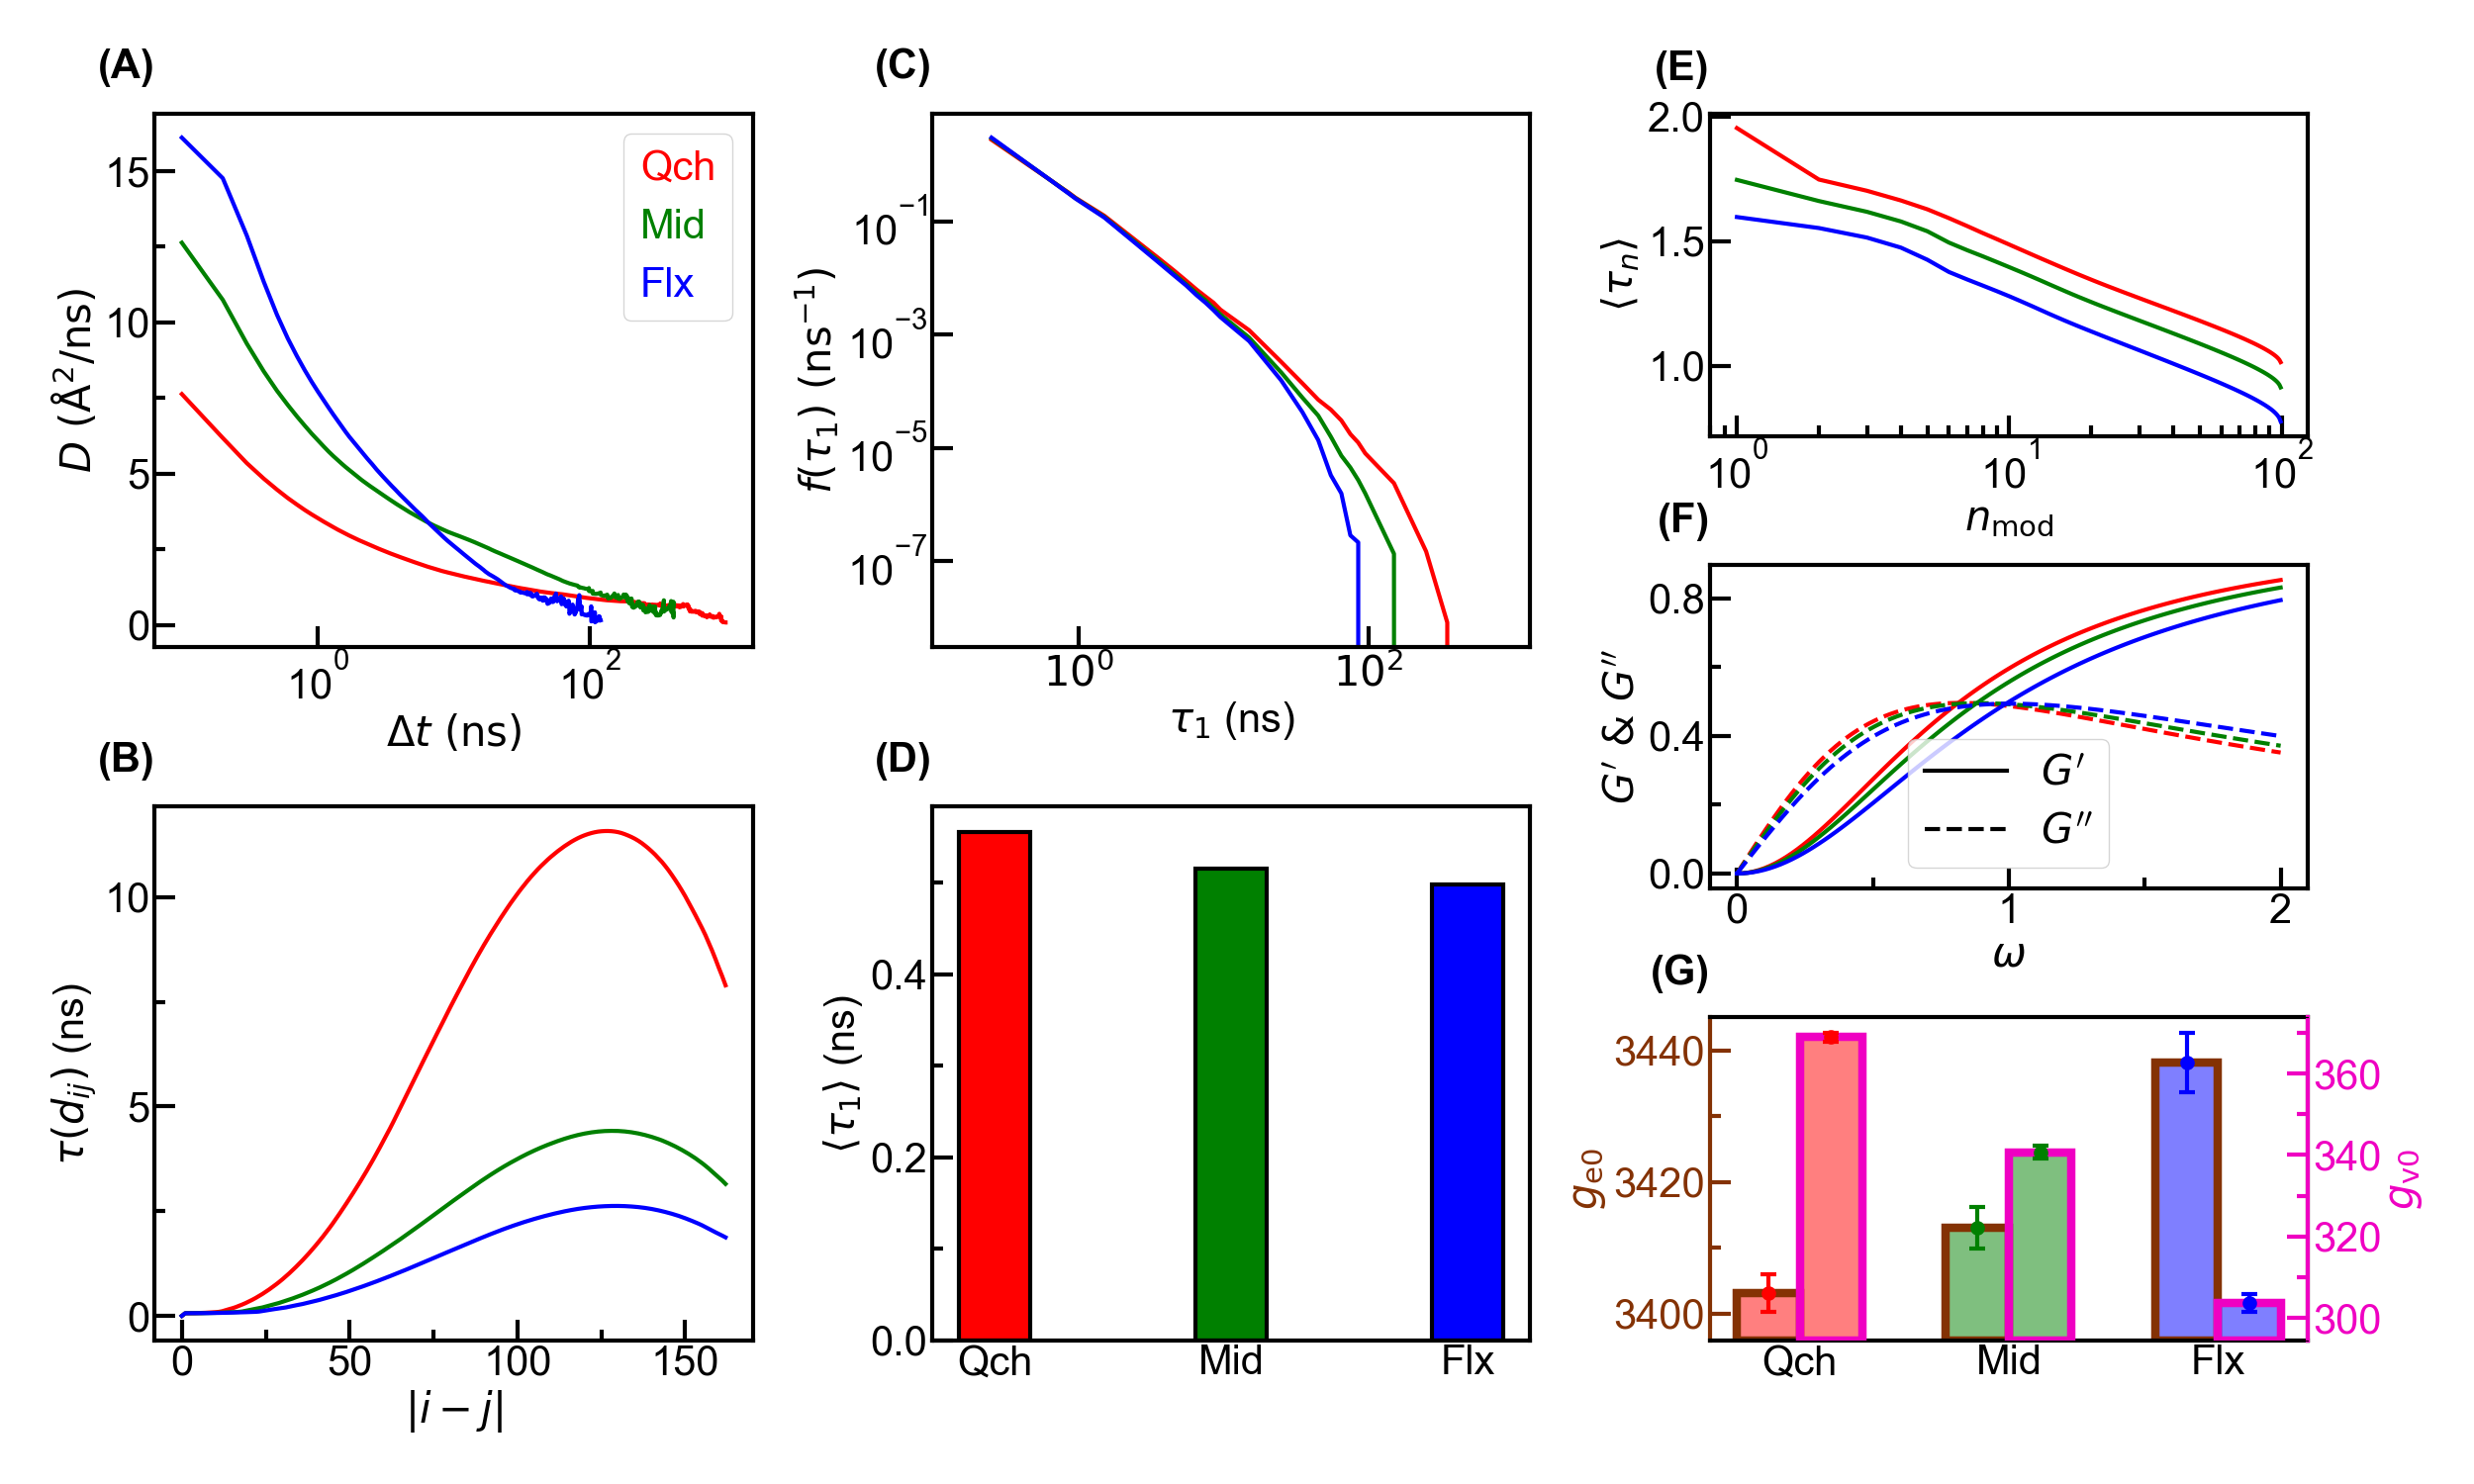

Reproduce this figure in Python.
"""Import Modules"""
import numpy as np
from scipy.optimize import curve_fit
import random
import matplotlib.pyplot as plt
import matplotlib.cm as cm
from matplotlib.colors import LinearSegmentedColormap,ListedColormap
import matplotlib.ticker as ticker
from mpl_toolkits.axes_grid1 import make_axes_locatable
from matplotlib.pyplot import MultipleLocator
from matplotlib.collections import LineCollection
from matplotlib import colors
from matplotlib.ticker import LogLocator,LogFormatter,AutoMinorLocator
import sys
sys.path.append('D:\\Work\\Code\\Functions')
from pyw import pyw

"""Set Arguments"""
dir1='../../diff/msd_in'
file2='../../autocor/proc_autocor_dist_in.npz'
dir3='../../cont_life/cont_life'
dir4='../../strs/grf_mod'
figname='dyn'
mdls=['1.55sgm_1.0sgm','1.5sgm_0.82sgm','1.37sgm_0.6sgm']
Mdls=['Qch','Mid','Flx']
nmd=len(mdls)
Ts=[300.0,350.0,400.0,450.0]
nT=len(Ts)
nfr=10000
dt=10e-6*10000 ### ns
nat=163
nch=100
nhi=35
nomg=100

"""Diffusion"""
t=np.arange(nfr)*dt
d=np.zeros((nmd,nT,nfr,nch,3))
for i in range(nmd):
    for j in range(nT):
        d[i,j]=np.load(f'{dir1}/{mdls[i]}_{Ts[j]}.npy')
d[d==0.0]=np.nan
d[:,:,0]=0.0

dxy=np.sum(d[:,:,:,:,:2],axis=-1)
dz=d[:,:,:,:,-1]
dm=np.nanmean(d,axis=-2)
dmxy=np.sum(dm[:,:,:,:2],axis=-1)
dmz=dm[:,:,:,-1]

def lastnan(X,last):
    num_idx=np.where(~np.isnan(X))[0]
    last_idx=num_idx[-last:] if len(num_idx)>=last else num_idx
    X[last_idx]=np.nan
for i in range(nmd):
    for j in range(nT):
        for k in range(nch):
            lastnan(dxy[i,j,:,k],100)
            lastnan(dz[i,j,:,k],100)
        lastnan(dmxy[i,j],100)
        lastnan(dmz[i,j],100)

"""Distance Relaxation Time"""
t=np.arange(nfr)*dt
q=np.load(file2)
ac_mean=q['ac_mean']
t_relx_mean=q['t_relx_mean']
t_relxe_mean=q['t_relxe_mean']

"""Contact Life Time"""
T0=np.zeros((nmd,nT,nhi))
p_T0=np.zeros((nmd,nT,nhi))
T0_mean=np.zeros((nmd,nT))
T0_std=np.zeros((nmd,nT))
T1=np.zeros((nmd,nT,nhi))
p_T1=np.zeros((nmd,nT,nhi))
T1_mean=np.zeros((nmd,nT))
T1_std=np.zeros((nmd,nT))
for i in range(nmd):
    for j in range(nT):
        q=np.load(f'{dir3}/{mdls[i]}_{Ts[j]}.npz')
        T0[i,j]=q['T0']
        p_T0[i,j]=q['p_T0']
        T0_mean[i,j]=q['T0_mean']
        T0_std[i,j]=q['T0_std']
        T1[i,j]=q['T1']
        p_T1[i,j]=q['p_T1']
        T1_mean[i,j]=q['T1_mean']
        T1_std[i,j]=q['T1_std']

"""Stress"""
tau=np.zeros((nmd,nT,nfr,nch-1))
for i in range(nmd):
    for j in range(nT):
        tau[i,j]=np.load(f'{dir4}/{mdls[i]}_{Ts[j]}.npy')
tau_mean=np.mean(tau,axis=2)
# omg=np.logspace(3,7,nomg)
omg=np.linspace(0,2e6,nomg)
G1=np.zeros((nmd,nT,nomg))
G2=np.zeros((nmd,nT,nomg))
for i in range(nmd):
    for j in range(nT):
        u=omg[np.newaxis]*tau_mean[i,j,:,np.newaxis]
        G1_tmp=u**2/(1+u**2)
        G2_tmp=u/(1+u**2)
        G1[i,j]=np.mean(G1_tmp,axis=-2)
        G2[i,j]=np.mean(G2_tmp,axis=-2)

X01=np.mean(tau**2,axis=-1)/np.mean(tau,axis=-1)**2/np.array(Ts)[np.newaxis,:,np.newaxis]
X01_mean=np.mean(X01,axis=-1)
X01_std=np.std(X01,axis=-1)
X02=np.mean(tau,axis=-1)*np.array(Ts)[np.newaxis,:,np.newaxis]
X02_mean=np.mean(X02,axis=-1)
X02_std=np.std(X02,axis=-1)

"""Plot"""
fig=plt.figure(figsize=(25,15))
gs=fig.add_gridspec(nrows=1,ncols=3,width_ratios=[1,1,1],wspace=0.3)
Gs=[gs[0].subgridspec(nrows=2,ncols=1,height_ratios=[1,1],hspace=0.3),
    gs[1].subgridspec(nrows=2,ncols=1,height_ratios=[1,1],hspace=0.3),
    gs[2].subgridspec(nrows=3,ncols=1,height_ratios=[1,1,1],hspace=0.4)]
axs=[[fig.add_subplot(Gs[i][j]) for j in range(Gs[i].nrows)] for i in range(len(Gs))]
marglft=0.5
margrig=0.5
margbot=0.5
margtop=0.5
spcwth=0.2
spchei=-0.1
cbarwth=0.0
cbarspcwth=0.0
wth=3
font={'family':'Arial','size':30}
lenmaj=15
lenmin=8
lenbar=8
xtick=100
ytick=100
ctick=1
clrs=['r','g','b']
ann=[['(A)','(B)'],['(C)','(D)'],['(E)','(F)','(G)']]
clrs_=['#843204','#EF00C2']

ax=axs[0][0]
ax.annotate(ann[0][0],xy=(0.0,1.05),xycoords='axes fraction',fontfamily=font['family'],fontsize=font['size'],fontweight='bold',va='bottom',ha='right')
for i in range(nmd):
    ax.plot(t,dmz[i,0]/t/6,color=clrs[i],linewidth=wth,label=Mdls[i])
ax.autoscale()
ax.minorticks_on()
ax.tick_params(axis='both',which='major',direction='in',width=wth,length=lenmaj,labelfontfamily=font['family'],labelsize=font['size'])
ax.tick_params(axis='x',which='minor',direction='in',width=wth,length=0,labelfontfamily=font['family'],labelsize=font['size'])
ax.tick_params(axis='y',which='minor',direction='in',width=wth,length=lenmin,labelfontfamily=font['family'],labelsize=font['size'])
ax.xaxis.set_minor_locator(AutoMinorLocator(0))
ax.yaxis.set_major_locator(MultipleLocator(5))
ax.yaxis.set_minor_locator(AutoMinorLocator(2))
ax.spines['bottom'].set_linewidth(wth)
ax.spines['top'].set_linewidth(wth)
ax.spines['left'].set_linewidth(wth)
ax.spines['right'].set_linewidth(wth)
ax.set_xlabel('$\\Delta{}t~(\\mathrm{ns})$',fontdict=font)
ax.set_ylabel('$D~(\\mathrm{\\AA^2/ns})$',fontdict=font)
ax.set_xscale('log')
# ax.set_yscale('log')
leg=ax.legend(loc='best',handlelength=0.0,handletextpad=0.0,prop={'family':font['family'],'size':font['size']})
for hnd,txt in zip(leg.legend_handles,leg.get_texts()):
    txt.set_color(hnd.get_color())

ax=axs[0][1]
ax.annotate(ann[0][1],xy=(0.0,1.05),xycoords='axes fraction',fontfamily=font['family'],fontsize=font['size'],fontweight='bold',va='bottom',ha='right')
for i in range(nmd):
    ax.plot(np.arange(nat),t_relxe_mean[i,0],color=clrs[i],linewidth=wth)
ax.autoscale()
ax.minorticks_on()
ax.tick_params(axis='both',which='major',direction='in',width=wth,length=lenmaj,labelfontfamily=font['family'],labelsize=font['size'])
ax.tick_params(axis='both',which='minor',direction='in',width=wth,length=lenmin,labelfontfamily=font['family'],labelsize=font['size'])
ax.xaxis.set_major_locator(MultipleLocator(50))
ax.xaxis.set_minor_locator(AutoMinorLocator(2))
ax.yaxis.set_major_locator(MultipleLocator(5))
ax.yaxis.set_minor_locator(AutoMinorLocator(2))
ax.spines['bottom'].set_linewidth(wth)
ax.spines['top'].set_linewidth(wth)
ax.spines['left'].set_linewidth(wth)
ax.spines['right'].set_linewidth(wth)
ax.set_xlabel('$|i-j|$',fontdict=font)
ax.set_ylabel('$\\tau(d_{ij})$ (ns)',fontdict=font)

ax=axs[1][0]
ax.annotate(ann[1][0],xy=(0.0,1.05),xycoords='axes fraction',fontfamily=font['family'],fontsize=font['size'],fontweight='bold',va='bottom',ha='right')
for i in range(nmd):
    ax.plot(T1[i,0,1:],p_T1[i,0,1:],color=clrs[i],linewidth=wth)
    ax.plot(T1[i,0],[np.median(p_T1[i,0])]*nhi,linewidth=0.0)
ax.autoscale()
ax.minorticks_on()
ax.tick_params(axis='both',which='major',direction='in',width=wth,length=lenmaj,labelfontfamily=font['family'],labelsize=font['size'])
ax.tick_params(axis='both',which='minor',direction='in',width=wth,length=0,labelfontfamily=font['family'],labelsize=font['size'])
ax.xaxis.set_minor_locator(AutoMinorLocator(0))
ax.yaxis.set_minor_locator(AutoMinorLocator(0))
ax.spines['bottom'].set_linewidth(wth)
ax.spines['top'].set_linewidth(wth)
ax.spines['left'].set_linewidth(wth)
ax.spines['right'].set_linewidth(wth)
ax.set_xscale('log')
ax.set_yscale('log')
ax.set_xticks([1e0,1e2],['$10^{0}$','$10^{2}$'],fontdict=font)
ax.set_xlabel('$\\tau_1$ (ns)',fontdict=font)
ax.set_ylabel('$f(\\tau_1)~(\\mathrm{ns^{-1}})$',fontdict=font)

ax=axs[1][1]
ax.annotate(ann[1][1],xy=(0.0,1.05),xycoords='axes fraction',fontfamily=font['family'],fontsize=font['size'],fontweight='bold',va='bottom',ha='right')
for i in range(nmd):
    # ax.errorbar(i,T1_mean[i,0],yerr=T1_std[i,0],
    #                  linestyle='',marker='.',color=clrs[i],markersize=5*wth,markeredgewidth=wth,
    #                  ecolor=clrs[i],elinewidth=wth,capsize=2*wth)
    ax.bar(i,T1_mean[i,0],width=0.3,color=clrs[i],edgecolor='k',linewidth=wth)
ax.autoscale()
ax.minorticks_on()
ax.tick_params(axis='x',which='both',direction='in',width=wth,length=0,labelfontfamily=font['family'],labelsize=font['size'])
ax.tick_params(axis='y',which='major',direction='in',width=wth,length=lenmaj,labelfontfamily=font['family'],labelsize=font['size'])
ax.tick_params(axis='y',which='minor',direction='in',width=wth,length=lenmin,labelfontfamily=font['family'],labelsize=font['size'])
ax.xaxis.set_minor_locator(AutoMinorLocator(0))
ax.yaxis.set_major_locator(MultipleLocator(0.2))
ax.yaxis.set_minor_locator(AutoMinorLocator(2))
ax.spines['bottom'].set_linewidth(wth)
ax.spines['top'].set_linewidth(wth)
ax.spines['left'].set_linewidth(wth)
ax.spines['right'].set_linewidth(wth)
ax.set_xticks(np.arange(nmd),Mdls,fontdict=font)
ax.set_ylabel('$\\langle\\tau_1\\rangle$ (ns)',fontdict=font)

ax=axs[2][0]
ax.annotate(ann[2][0],xy=(0.0,1.075),xycoords='axes fraction',fontfamily=font['family'],fontsize=font['size'],fontweight='bold',va='bottom',ha='right')
for i in range(nmd):
    ax.plot(np.arange(nch-1)+1,tau_mean[i,0]*1e6,color=clrs[i],linewidth=wth)
ax.autoscale()
ax.minorticks_on()
ax.tick_params(axis='both',which='major',direction='in',width=wth,length=lenmaj,labelfontfamily=font['family'],labelsize=font['size'])
ax.tick_params(axis='x',which='minor',direction='in',width=wth,length=lenmin,labelfontfamily=font['family'],labelsize=font['size'])
ax.tick_params(axis='y',which='minor',direction='in',width=wth,length=0,labelfontfamily=font['family'],labelsize=font['size'])
ax.xaxis.set_minor_locator(AutoMinorLocator(0))
ax.yaxis.set_major_locator(MultipleLocator(0.5))
ax.yaxis.set_minor_locator(AutoMinorLocator(2))
ax.spines['bottom'].set_linewidth(wth)
ax.spines['top'].set_linewidth(wth)
ax.spines['left'].set_linewidth(wth)
ax.spines['right'].set_linewidth(wth)
# ax.set_yticks(yticks,yticklabels,fontdict=font)
ax.set_xlabel('$n_\\mathrm{mod}$',fontdict=font)
ax.set_ylabel('$\\langle\\tau_n\\rangle$',fontdict=font)
ax.set_xscale('log')
# ax.set_yscale('log')

ax=axs[2][1]
ax.annotate(ann[2][1],xy=(0.0,1.075),xycoords='axes fraction',fontfamily=font['family'],fontsize=font['size'],fontweight='bold',va='bottom',ha='right')
for i in range(nmd):
    ax.plot(omg*1e-6,G1[i,0],color=clrs[i],linewidth=wth)
    ax.plot(omg*1e-6,G2[i,0],color=clrs[i],linestyle='--',linewidth=wth)
ax.plot([],[],'k',linewidth=wth,label='$G^\\prime$')
ax.plot([],[],'k--',linewidth=wth,label='$G^{\\prime\\prime}$')
ax.autoscale()
ax.minorticks_on()
ax.tick_params(axis='both',which='major',direction='in',width=wth,length=lenmaj,labelfontfamily=font['family'],labelsize=font['size'])
ax.tick_params(axis='both',which='minor',direction='in',width=wth,length=lenmin,labelfontfamily=font['family'],labelsize=font['size'])
ax.xaxis.set_major_locator(MultipleLocator(1))
ax.xaxis.set_minor_locator(AutoMinorLocator(2))
ax.yaxis.set_major_locator(MultipleLocator(0.4))
ax.yaxis.set_minor_locator(AutoMinorLocator(2))
ax.spines['bottom'].set_linewidth(wth)
ax.spines['top'].set_linewidth(wth)
ax.spines['left'].set_linewidth(wth)
ax.spines['right'].set_linewidth(wth)
ax.set_xlabel('$\\omega$',fontdict=font)
ax.set_ylabel('$G^\\prime~&~G^{\\prime\\prime}$',fontdict=font)
ax.legend(loc='best',prop={'family':font['family'],'size':font['size']})
# ax.set_xscale('log')
# ax.set_yscale('log')

ax=axs[2][2]
ax.annotate(ann[2][2],xy=(0.0,1.075),xycoords='axes fraction',fontfamily=font['family'],fontsize=font['size'],fontweight='bold',va='bottom',ha='right')
ax2=ax.twinx()
spc=0.3
y1min=1.1*np.min(X01_mean[:,0]-X01_std[:,0])-0.1*np.max(X01_mean[:,0]+X01_std[:,0])
y2min=1.1*np.min(X02_mean[:,0]-X02_std[:,0])-0.1*np.max(X02_mean[:,0]+X02_std[:,0])
X01_mean[:,0]-=y1min
X02_mean[:,0]-=y2min
for i in range(nmd):
    ax.bar(i-spc/2,X01_mean[i,0]*1e6,width=spc,color=clrs[i],edgecolor=clrs_[0],linewidth=2*wth,alpha=0.5)
    ax.bar(i-spc/2,X01_mean[i,0]*1e6,width=spc,color='none',edgecolor=clrs_[0],linewidth=2*wth)
    ax.errorbar(i-spc/2,X01_mean[i,0]*1e6,yerr=X01_std[i,0]*1e6,
                     linestyle='',marker='.',color=clrs[i],markersize=5*wth,markeredgewidth=wth,
                     ecolor=clrs[i],elinewidth=wth,capsize=2*wth)
    ax2.bar(i+spc/2,X02_mean[i,0]*1e6,width=spc,color=clrs[i],edgecolor=clrs_[1],linewidth=2*wth,alpha=0.5)
    ax2.bar(i+spc/2,X02_mean[i,0]*1e6,width=spc,color='none',edgecolor=clrs_[1],linewidth=2*wth)
    ax2.errorbar(i+spc/2,X02_mean[i,0]*1e6,yerr=X02_std[i,0]*1e6,
                     linestyle='',marker='.',color=clrs[i],markersize=5*wth,markeredgewidth=wth,
                     ecolor=clrs[i],elinewidth=wth,capsize=2*wth)
ax.autoscale()
ax.minorticks_on()
ax.tick_params(axis='x',which='both',direction='in',width=wth,length=0,labelfontfamily=font['family'],labelsize=font['size'])
ax.tick_params(axis='y',which='major',direction='in',width=wth,length=lenmaj,labelfontfamily=font['family'],labelsize=font['size'],color=clrs_[0],labelcolor=clrs_[0])
ax.tick_params(axis='y',which='minor',direction='in',width=wth,length=lenmin,labelfontfamily=font['family'],labelsize=font['size'],color=clrs_[0],labelcolor=clrs_[0])
ax.xaxis.set_minor_locator(AutoMinorLocator(0))
ax.yaxis.set_major_locator(MultipleLocator(20))
ax.yaxis.set_minor_locator(AutoMinorLocator(2))
ax.spines['bottom'].set_linewidth(wth)
ax.spines['top'].set_linewidth(wth)
ax.spines['left'].set_linewidth(wth)
ax.spines['right'].set_linewidth(wth)
ax.spines['left'].set_color(clrs_[0])
ax.yaxis.label.set_color(clrs_[0])
ax.set_xticks(np.arange(nmd),Mdls,fontdict=font)
yticks=np.array([3400,3420,3440])
ax.set_yticks(yticks-y1min*1e6,yticks,fontdict=font)
ax.set_ylabel('$g_\\mathrm{e0}$',fontdict=font)
ax2.minorticks_on()
ax2.tick_params(axis='y',which='major',direction='in',width=wth,length=lenmaj,labelfontfamily=font['family'],labelsize=font['size'],color=clrs_[1],labelcolor=clrs_[1])
ax2.tick_params(axis='y',which='minor',direction='in',width=wth,length=lenmin,labelfontfamily=font['family'],labelsize=font['size'],color=clrs_[1],labelcolor=clrs_[1])
ax2.xaxis.set_minor_locator(AutoMinorLocator(0))
ax2.yaxis.set_major_locator(MultipleLocator(20))
ax2.yaxis.set_minor_locator(AutoMinorLocator(2))
ax2.spines['left'].set_linewidth(0)
ax2.spines['right'].set_linewidth(wth)
ax2.spines['right'].set_color(clrs_[1])
ax2.yaxis.label.set_color(clrs_[1])
yticks=np.array([300,320,340,360])
ax2.set_yticks(yticks-y2min*1e6,yticks,fontdict=font)
ax2.set_ylabel('$g_\\mathrm{v0}$',fontdict=font)

fig.canvas.draw()
tight_bbox=fig.get_tightbbox(fig.canvas.get_renderer())
alllft=tight_bbox.x0
allrig=tight_bbox.x1
allbot=tight_bbox.y0
alltop=tight_bbox.y1
figwth,fighei=fig.get_size_inches()
boxlft=np.inf
boxrig=-np.inf
boxbot=np.inf
boxtop=-np.inf
for ax in fig.axes:    
    pos=ax.get_position()
    left=pos.x0*figwth
    right=left+pos.width*figwth
    bottom=pos.y0*fighei
    top=bottom+pos.height*fighei
    boxlft=min(boxlft,left)
    boxrig=max(boxrig,right)
    boxbot=min(boxbot,bottom)
    boxtop=max(boxtop,top)
outlft=boxlft-alllft
outrig=allrig-boxrig
outbot=boxbot-allbot
outtop=alltop-boxtop

plt.subplots_adjust(left=(marglft+outlft)/figwth,
                    right=1.0-(margrig+outrig+cbarwth+cbarspcwth)/figwth,
                    bottom=(margbot+outbot)/fighei,
                    top=1.0-(margtop+outtop)/fighei)

plt.savefig(f'{figname}.png',format='png')
plt.savefig(f'{figname}.pdf',format='pdf')
